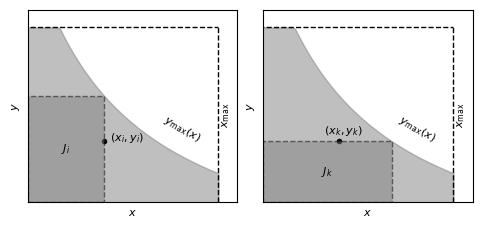

Write Python code to recreate this figure.
"""
Lynden-Bell C- setup
--------------------
This diagram shows a schematic of the Lynden-Bell C- method.
"""
# [redacted]
# License: BSD
#   The figure produced by this code is published in the textbook
#   "Statistics, Data Mining, and Machine Learning in Astronomy" (2013)
#   For more information, see http://astroML.github.com
import numpy as np
from matplotlib import pyplot as plt
from matplotlib.patches import Rectangle

# Adjust font sizes for text
import matplotlib
matplotlib.rc('font', size=8)

#------------------------------------------------------------
# Draw the schematic
fig = plt.figure(figsize=(5, 2.5))
fig.subplots_adjust(left=0.06, right=0.95, wspace=0.12)
ax1 = fig.add_subplot(121, xticks=[], yticks=[])
ax2 = fig.add_subplot(122, xticks=[], yticks=[])

# define a convenient function
max_func = lambda t: 1. / (0.5 + t) - 0.5

x = np.linspace(0, 1.0, 100)
ymax = max_func(x)
ymax[ymax > 1] = 1

# draw and label the common background
for ax in (ax1, ax2):
    ax.fill_between(x, 0, ymax, color='gray', alpha=0.5)

    ax.plot([-0.1, 1], [1, 1], '--k', lw=1)

    ax.text(0.7, 0.35, r'$y_{\rm max}(x)$', rotation=-30)

    ax.plot([1, 1], [0, 1], '--k', lw=1)
    ax.text(1.01, 0.5, r'$x_{\rm max}$', ha='left', va='center', rotation=90)

# draw and label J_i in the first axes
xi = 0.4
yi = 0.35
ax1.scatter([xi], [yi], s=16, lw=0, c='k')
ax1.text(xi + 0.02, yi + 0.02, ' $(x_i, y_i)$', ha='left', va='center')
ax1.add_patch(Rectangle((0, 0), xi, max_func(xi), ec='k', fc='gray',
                        linestyle='dashed', lw=1, alpha=0.5))
ax1.text(0.5 * xi, 0.5 * max_func(xi), '$J_i$', ha='center', va='center')

# draw and label J_k in the second axes
ax2.scatter([xi], [yi], s=16, lw=0, c='k')
ax2.text(xi + 0.02, yi + 0.02, ' $(x_k, y_k)$', ha='center', va='bottom')
ax2.add_patch(Rectangle((0, 0), max_func(yi), yi, ec='k', fc='gray',
                        linestyle='dashed', lw=1, alpha=0.5))
ax2.text(0.5 * max_func(yi), 0.5 * yi, '$J_k$', ha='center', va='center')

# adjust the limits of both axes
for ax in (ax1, ax2):
    ax.set_xlim(0, 1.1)
    ax.set_ylim(0, 1.1)
    ax.set_xlabel('$x$')
    ax.set_ylabel('$y$')

plt.show()
